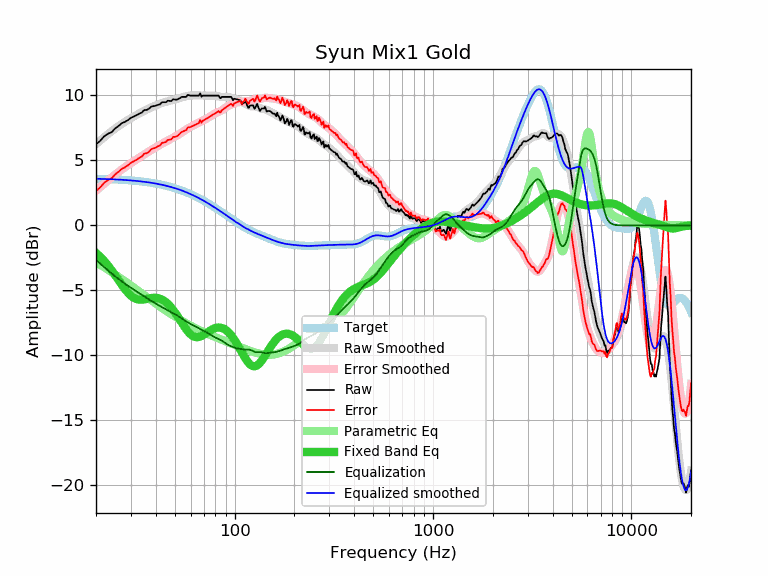

The file beside this chart, header and first rows:
frequency, raw, error, smoothed, error_smoothed, equalization, parametric_eq, equalized_raw, equalized_smoothed, target
20, 6.24, 2.65, 6.25, 2.66, -2.66, -2.11, 3.58, 3.59, 3.59
21, 6.51, 2.92, 6.53, 2.95, -2.95, -2.41, 3.56, 3.58, 3.58
22, 6.86, 3.28, 6.79, 3.21, -3.21, -2.73, 3.65, 3.57, 3.57
23, 7.06, 3.49, 7.03, 3.46, -3.46, -3.08, 3.59, 3.56, 3.56
24, 7.18, 3.63, 7.25, 3.70, -3.70, -3.45, 3.48, 3.55, 3.55
25, 7.47, 3.93, 7.46, 3.92, -3.92, -3.83, 3.55, 3.54, 3.54
26, 7.66, 4.13, 7.65, 4.12, -4.12, -4.21, 3.54, 3.53, 3.53
27, 7.87, 4.36, 7.82, 4.31, -4.31, -4.57, 3.56, 3.51, 3.51
28, 7.97, 4.47, 7.98, 4.48, -4.48, -4.90, 3.49, 3.50, 3.50
29, 8.11, 4.63, 8.12, 4.64, -4.64, -5.19, 3.46, 3.48, 3.48
30, 8.28, 4.82, 8.26, 4.80, -4.80, -5.41, 3.48, 3.46, 3.46
31, 8.38, 4.93, 8.38, 4.94, -4.94, -5.57, 3.44, 3.44, 3.44
32, 8.48, 5.05, 8.50, 5.08, -5.08, -5.67, 3.40, 3.42, 3.42
33, 8.60, 5.19, 8.61, 5.21, -5.21, -5.71, 3.39, 3.40, 3.40
34, 8.68, 5.30, 8.72, 5.34, -5.34, -5.71, 3.34, 3.38, 3.38
35, 8.88, 5.52, 8.82, 5.46, -5.46, -5.69, 3.42, 3.36, 3.36
36, 8.89, 5.55, 8.91, 5.58, -5.58, -5.65, 3.31, 3.33, 3.33
37, 8.98, 5.67, 9.00, 5.70, -5.70, -5.61, 3.28, 3.31, 3.31
38, 9.15, 5.87, 9.09, 5.81, -5.81, -5.58, 3.34, 3.28, 3.28
39, 9.18, 5.93, 9.16, 5.91, -5.91, -5.57, 3.27, 3.25, 3.25
40, 9.21, 5.98, 9.23, 6.01, -6.01, -5.57, 3.20, 3.22, 3.22
41, 9.28, 6.09, 9.30, 6.11, -6.11, -5.59, 3.17, 3.19, 3.19
42, 9.31, 6.15, 9.36, 6.20, -6.20, -5.64, 3.11, 3.16, 3.16
43, 9.48, 6.35, 9.41, 6.29, -6.29, -5.70, 3.19, 3.13, 3.13
44, 9.48, 6.38, 9.46, 6.37, -6.37, -5.79, 3.11, 3.09, 3.09
45, 9.48, 6.42, 9.51, 6.45, -6.45, -5.90, 3.03, 3.06, 3.06
46, 9.60, 6.58, 9.55, 6.53, -6.53, -6.03, 3.07, 3.02, 3.02
47, 9.58, 6.59, 9.59, 6.60, -6.60, -6.17, 2.98, 2.99, 2.99
48, 9.58, 6.63, 9.62, 6.68, -6.68, -6.33, 2.90, 2.95, 2.95
49, 9.72, 6.81, 9.66, 6.75, -6.75, -6.50, 2.97, 2.91, 2.91
50, 9.68, 6.81, 9.69, 6.82, -6.82, -6.68, 2.85, 2.87, 2.87
51, 9.68, 6.85, 9.73, 6.90, -6.90, -6.88, 2.78, 2.82, 2.82
52, 9.73, 6.95, 9.76, 6.98, -6.98, -7.07, 2.75, 2.78, 2.78
53, 9.80, 7.06, 9.80, 7.06, -7.06, -7.27, 2.74, 2.74, 2.74
54, 9.89, 7.19, 9.84, 7.15, -7.15, -7.46, 2.74, 2.69, 2.69
55, 9.89, 7.24, 9.88, 7.23, -7.23, -7.65, 2.66, 2.65, 2.65
56, 9.89, 7.29, 9.91, 7.31, -7.31, -7.83, 2.58, 2.60, 2.60
57, 9.89, 7.33, 9.94, 7.39, -7.39, -7.99, 2.50, 2.55, 2.55
58, 10.05, 7.54, 9.96, 7.46, -7.46, -8.14, 2.59, 2.51, 2.51
59, 10.01, 7.55, 9.98, 7.52, -7.52, -8.27, 2.49, 2.46, 2.46
60, 9.99, 7.58, 9.99, 7.58, -7.58, -8.38, 2.40, 2.41, 2.41
61, 9.99, 7.63, 10.00, 7.64, -7.64, -8.47, 2.35, 2.36, 2.36
62, 9.99, 7.68, 10.00, 7.69, -7.69, -8.53, 2.29, 2.31, 2.31
63, 9.99, 7.73, 10.00, 7.75, -7.75, -8.57, 2.24, 2.26, 2.26
64, 9.99, 7.78, 10.00, 7.80, -7.80, -8.59, 2.19, 2.21, 2.21
65, 9.99, 7.83, 10.00, 7.85, -7.85, -8.60, 2.14, 2.15, 2.15
66, 9.99, 7.89, 10.00, 7.90, -7.90, -8.58, 2.09, 2.10, 2.10
67, 10.16, 8.11, 10.00, 7.95, -7.95, -8.55, 2.20, 2.05, 2.05
68, 9.90, 7.90, 10.00, 8.00, -8.00, -8.51, 1.89, 1.99, 1.99
69, 9.99, 8.05, 10.00, 8.05, -8.05, -8.46, 1.93, 1.94, 1.94
70, 9.99, 8.10, 9.99, 8.10, -8.10, -8.40, 1.88, 1.89, 1.89
71, 9.99, 8.15, 9.99, 8.16, -8.16, -8.34, 1.83, 1.83, 1.83
72, 9.99, 8.21, 9.99, 8.21, -8.21, -8.27, 1.78, 1.78, 1.78
73, 9.99, 8.26, 9.99, 8.26, -8.26, -8.21, 1.73, 1.73, 1.73
74, 9.99, 8.32, 9.99, 8.32, -8.32, -8.15, 1.67, 1.67, 1.67
75, 9.99, 8.37, 9.99, 8.37, -8.37, -8.09, 1.61, 1.62, 1.62
76, 9.99, 8.43, 9.99, 8.43, -8.43, -8.04, 1.56, 1.56, 1.56
77, 9.99, 8.48, 9.99, 8.49, -8.49, -7.99, 1.50, 1.51, 1.51
78, 9.99, 8.53, 9.99, 8.54, -8.54, -7.95, 1.45, 1.45, 1.45
79, 9.99, 8.59, 9.99, 8.59, -8.59, -7.92, 1.40, 1.40, 1.40
... 553 more rows
